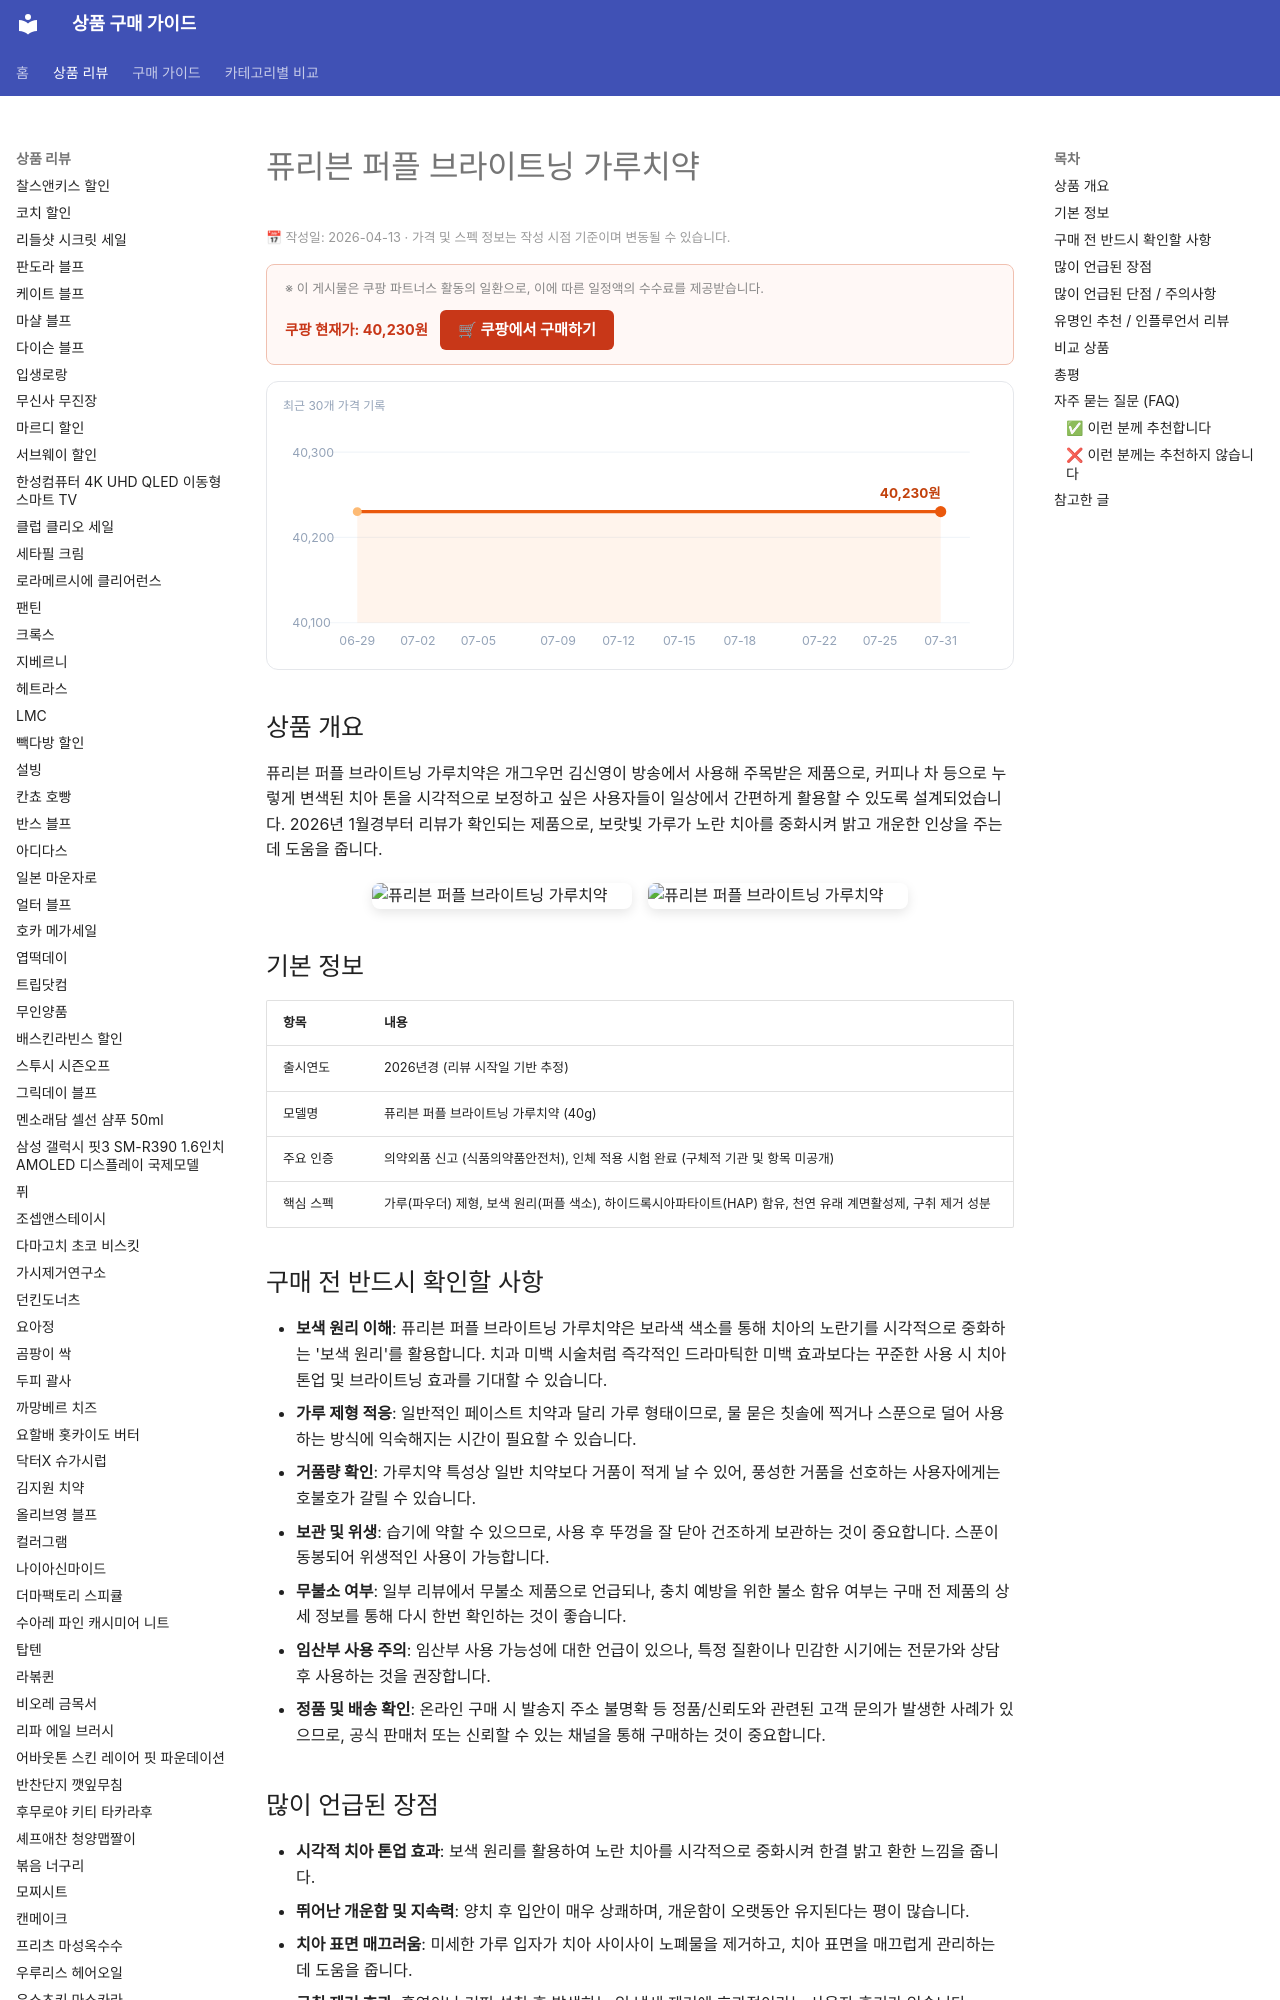

repository: buysense/product-research-wiki · page: products/puriven-purple-brightening-powder-toothpaste/index.html · generator: mkdocs

---
image: https://thumbnail.coupangcdn.com/thumbnails/remote/492x492ex/image/vendor_inventory/61d4/8795bfa207362320590e5f2b8c7494caef020b3f6f8c79306486553498bf.jpg
title: 퓨리븐 퍼플 브라이트닝 가루치약 구매 가이드
date: 2026-04-13
description: 퓨리븐 퍼플 브라이트닝 가루치약은 개그우먼 김신영이 '나 혼자 산다'에서 사용해 화제가 된 보색 원리 기반의 가루 치약으로, 누런 치아 착색 고민 해소와 상쾌한 구강 관리를 원하는 분께 적합합니다.
contentUpdated: 2026-04-13
---
<!-- bs:jsonld -->
<!-- /bs:jsonld -->
<!-- bs:notice -->
<p style="font-size:0.8em; color:#999; margin: 4px 0 12px;">📅 작성일: 2026-04-13 · 가격 및 스펙 정보는 작성 시점 기준이며 변동될 수 있습니다.</p>
<!-- /bs:notice -->
<!-- bs:cta -->
<div style="background: #fff8f6; border: 1px solid #f0c0b0; border-radius: 8px; padding: 14px 18px; margin: 16px 0; display: flex; align-items: center; justify-content: space-between; flex-wrap: wrap; gap: 10px;">
  <span style="font-size: 0.8em; color: #888;">※
